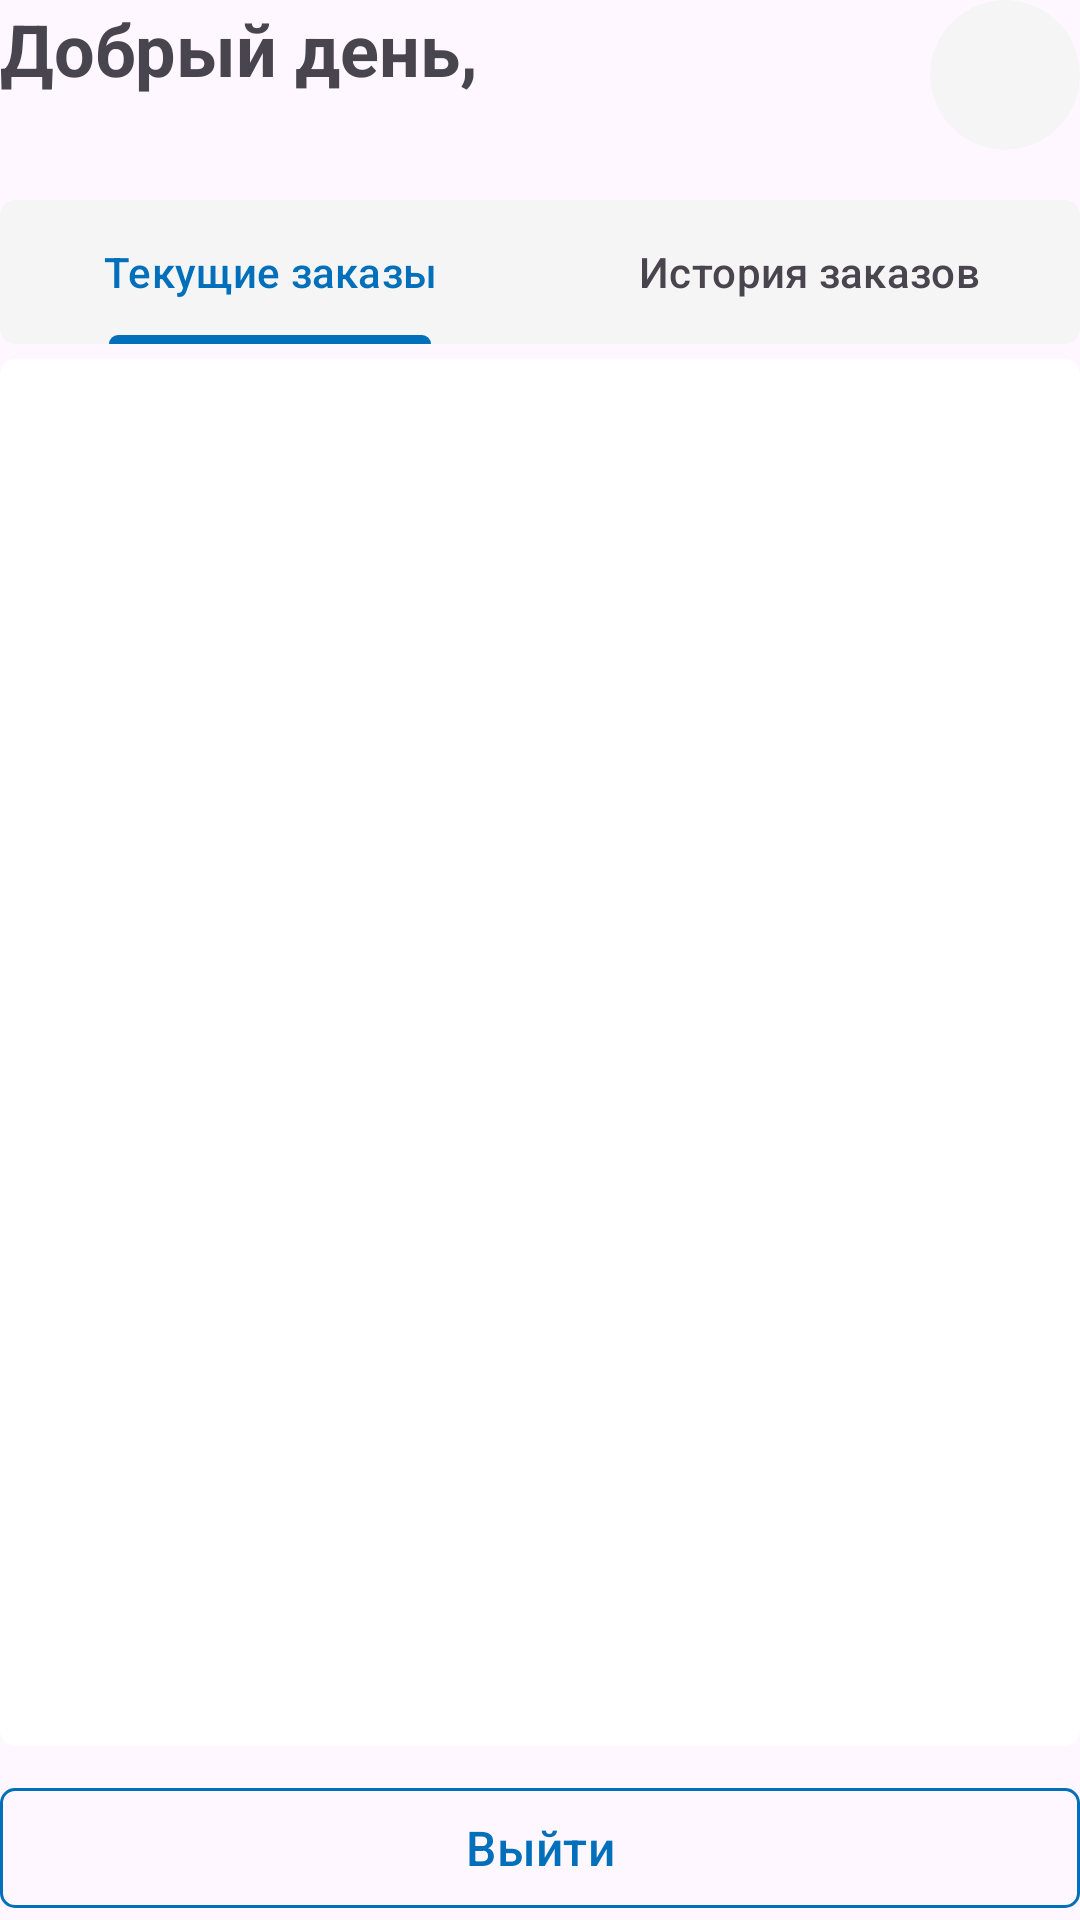

The Android layout XML behind this screen, and the referenced resources:
<!-- AndroidManifest.xml: application theme Theme.FoodDelivery -->
<!-- res/layout/fragment_profile.xml -->
<?xml version="1.0" encoding="utf-8"?>
<RelativeLayout xmlns:android="http://schemas.android.com/apk/res/android"
    xmlns:tools="http://schemas.android.com/tools"
    android:layout_width="match_parent"
    android:layout_height="match_parent"
    xmlns:app="http://schemas.android.com/apk/res-auto"
    tools:context=".fragments.ProfileFragment">

    <TextView
        android:id="@+id/header_title"
        android:layout_width="wrap_content"
        android:layout_height="wrap_content"
        android:text="Добрый день,"
        android:textStyle="bold"
        android:textSize="24sp" />

    <TextView
        android:id="@+id/username"
        android:layout_below="@id/header_title"
        android:layout_width="wrap_content"
        android:layout_height="wrap_content"
        android:textSize="18sp"
        android:layout_marginBottom="10dp"
        android:text="" />

    <androidx.cardview.widget.CardView
        android:id="@+id/profile_info_button"
        android:layout_alignParentRight="true"
        android:layout_width="50dp"
        android:clickable="true"
        android:elevation="0dp"
        app:cardElevation="0dp"
        android:layout_height="50dp"
        app:cardBackgroundColor="@color/light_gray"
        app:cardCornerRadius="100dp">

        <RelativeLayout
            android:layout_width="match_parent"
            android:layout_height="match_parent">

            <ImageView
                android:layout_width="30dp"
                android:layout_height="30dp"
                android:layout_centerHorizontal="true"
                android:layout_centerVertical="true"
                android:src="@drawable/dark_profile" />

        </RelativeLayout>

    </androidx.cardview.widget.CardView>


    <androidx.cardview.widget.CardView
        android:id="@+id/profile_order_tablayout_container"
        android:layout_width="match_parent"
        android:layout_height="wrap_content"
        android:layout_below="@id/username"
        android:elevation="0dp"
        app:cardElevation="0dp"
        app:cardCornerRadius="5dp">

        <com.google.android.material.tabs.TabLayout
            android:elevation="0dp"

            android:id="@+id/profile_order_tablayout"
            android:layout_width="match_parent"
            android:layout_height="wrap_content"
            android:background="@color/light_gray">

            <com.google.android.material.tabs.TabItem
                android:layout_width="wrap_content"
                android:layout_height="wrap_content"
                android:text="Текущие заказы" />

            <com.google.android.material.tabs.TabItem
                android:layout_width="wrap_content"
                android:layout_height="wrap_content"
                android:text="История заказов" />

        </com.google.android.material.tabs.TabLayout>

    </androidx.cardview.widget.CardView>

    <androidx.cardview.widget.CardView
        android:elevation="0dp"
        android:layout_marginTop="5dp"
        app:cardElevation="0dp"
        app:cardCornerRadius="5dp"
        android:layout_width="match_parent"
        android:layout_height="match_parent"
        android:layout_below="@id/profile_order_tablayout_container"
        android:layout_above="@id/logout_user"
        android:layout_marginBottom="10dp">

        <FrameLayout
            android:id="@+id/profile_orders_container"
            android:layout_width="match_parent"
            android:layout_height="match_parent"/>

    </androidx.cardview.widget.CardView>

    <com.google.android.material.button.MaterialButton
        android:id="@+id/logout_user"
        android:layout_width="match_parent"
        android:layout_height="wrap_content"
        app:cornerRadius="5dp"
        android:text="Выйти"
        style="?attr/materialButtonOutlinedStyle"
        android:layout_alignParentBottom="true"
        android:textSize="16sp"
        app:strokeColor="@color/accent"/>

</RelativeLayout>
<!-- resources referenced by this layout -->
<resources>
  <color name="accent">#FF016FB9</color>
  <color name="light_gray">#F5F5F5</color>
  <style name="Theme.FoodDelivery" parent="Base.Theme.FoodDelivery" />
  <style name="Base.Theme.FoodDelivery" parent="Theme.Material3.DayNight.NoActionBar">
          <item name="colorPrimary">@color/accent</item>
          <item name="colorPrimaryDark">@color/accent_dark</item>
          <item name="colorAccent">@color/accent_dark</item>
      </style>
  <color name="accent_dark">#0261A1</color>
</resources>
